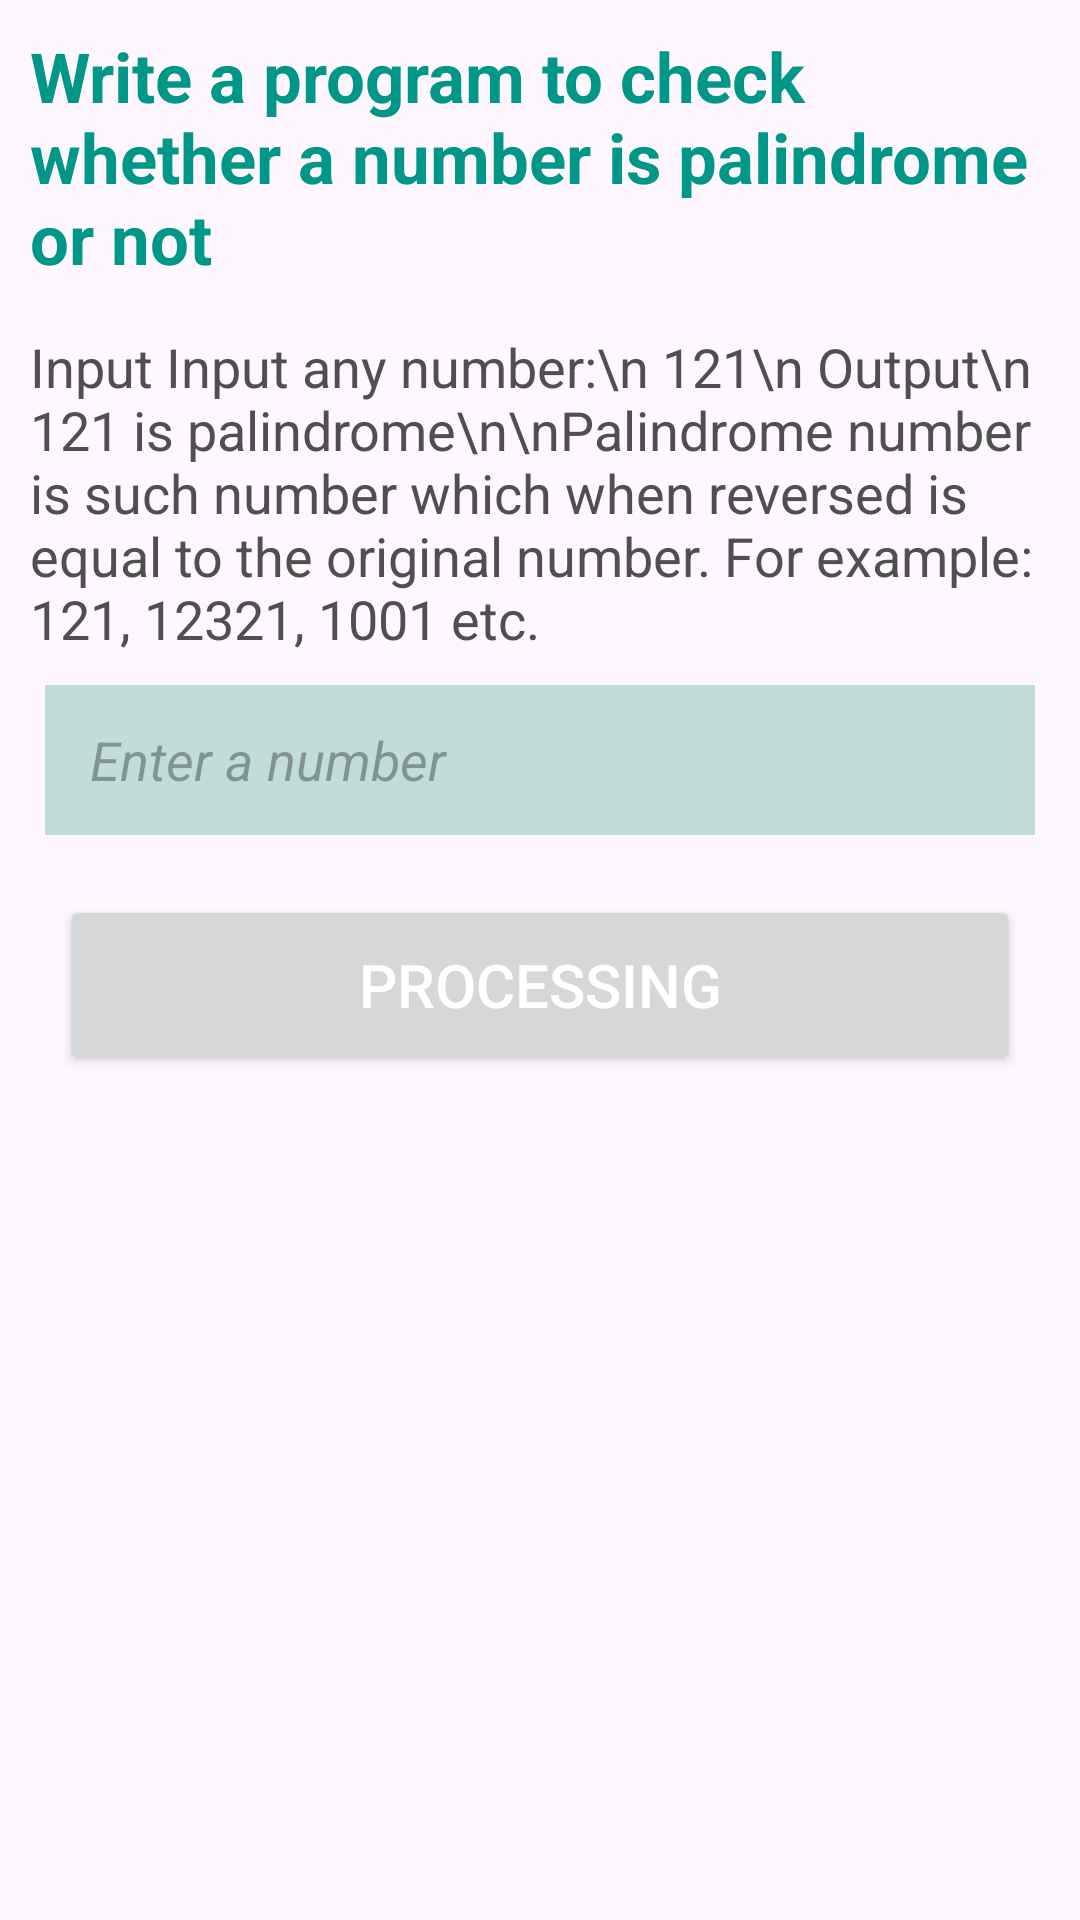

Layout XML and referenced resources for this Android screen:
<!-- AndroidManifest.xml: application theme Theme.LOOPProject -->
<!-- res/layout/activity_main6.xml -->
<?xml version="1.0" encoding="utf-8"?>
<ScrollView xmlns:android="http://schemas.android.com/apk/res/android"
    xmlns:app="http://schemas.android.com/apk/res-auto"
    xmlns:tools="http://schemas.android.com/tools"
    android:layout_width="match_parent"
    android:layout_height="match_parent"
    tools:context=".MainActivity6">


    <LinearLayout
        android:layout_width="match_parent"
        android:layout_height="match_parent"
        android:orientation="vertical">

        <TextView
            android:layout_width="match_parent"
            android:layout_height="wrap_content"
            android:textSize="23dp"
            android:textStyle="bold"
            android:textColor="#009688"
            android:text="Write a program to check whether a
number is palindrome or not"
            android:padding="10dp"
            />


        <TextView
            android:layout_width="match_parent"
            android:layout_height="wrap_content"
            android:textSize="18dp"
            android:layout_marginTop="-5dp"
            android:textColor="#4F4F4F"
            android:padding="10dp"
            android:text="Input
Input any number:\n 121\n
Output\n
121 is palindrome\n\nPalindrome number is such
number which when reversed is
equal to the original number. For
example: 121, 12321, 1001 etc."
            />
        <EditText
            android:layout_width="match_parent"
            android:layout_height="50dp"
            android:background="#C0DDDA"
            android:layout_marginLeft="15dp"
            android:layout_marginRight="15dp"
            android:hint="Enter a number "
            android:paddingLeft="15dp"
            android:inputType="number"
            android:textStyle="italic"
            android:textSize="18dp"
            android:id="@+id/input"
            />

        <Button
            android:layout_width="match_parent"
            android:layout_height="60dp"
            android:layout_marginLeft="20dp"
            android:layout_marginRight="20dp"
            android:layout_marginTop="20dp"
            android:id="@+id/btn"
            android:textColor="@color/white"
            android:textSize="20dp"
            android:text="Processing"
            />

        <TextView
            android:layout_width="match_parent"
            android:layout_height="wrap_content"
            android:textSize="25dp"
            android:textColor="#4F4F4F"
            android:layout_margin="20dp"
            android:id="@+id/ans"
            android:paddingLeft="10dp"
            />
        <TextView
            android:layout_width="match_parent"
            android:layout_height="wrap_content"
            android:textSize="25dp"
            android:textColor="#4F4F4F"
            android:layout_margin="20dp"
            android:id="@+id/ans2"
            android:paddingLeft="10dp"
            />






    </LinearLayout>



</ScrollView>
<!-- resources referenced by this layout -->
<resources>
  <style name="Theme.LOOPProject" parent="Base.Theme.LOOPProject" />
  <style name="Base.Theme.LOOPProject" parent="Theme.Material3.DayNight.NoActionBar">
          
           <item name="colorPrimary">#009688</item>
      </style>
  <!-- not gathered from this repository: default colours our renderer supplied (Android Studio template values) -->
  <color name="white">#FFFFFFFF</color>
</resources>
